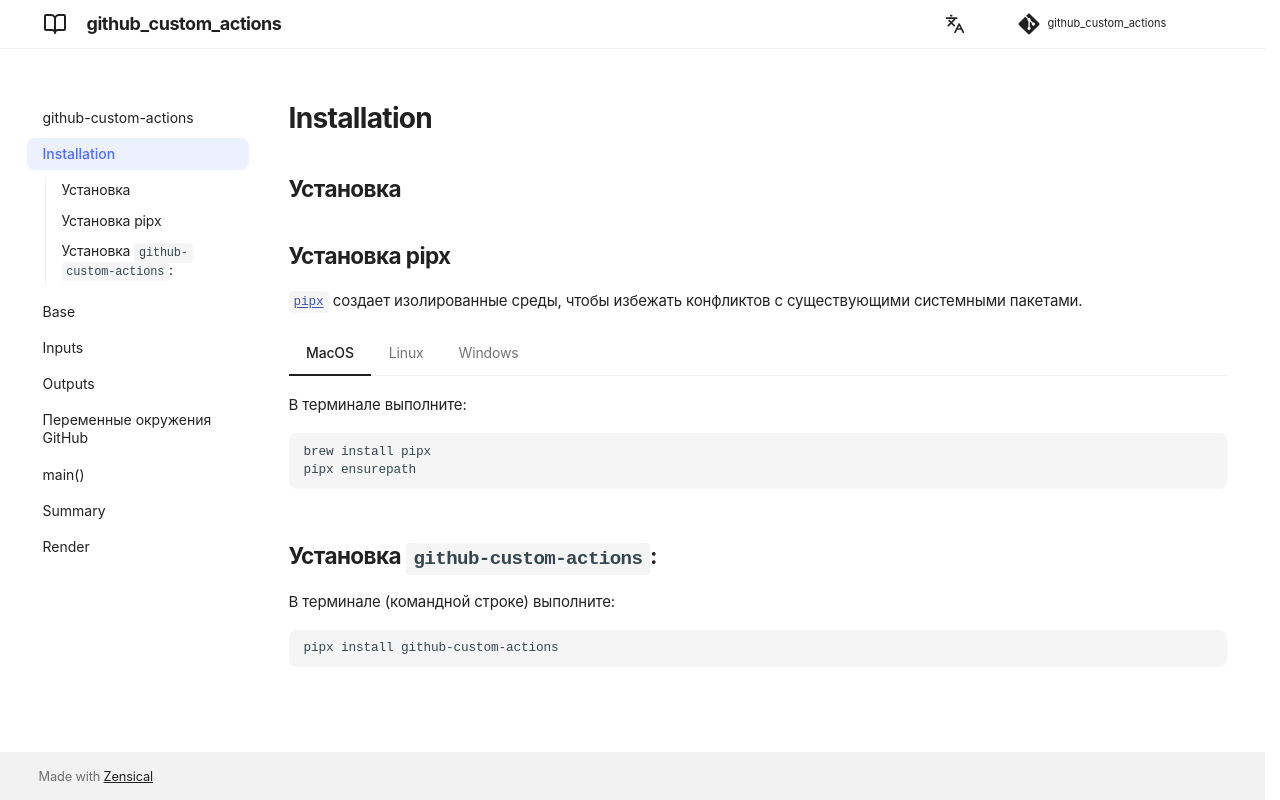

repository: andgineer/github-custom-actions · page: ru/installation/index.html · generator: mkdocs

## Установка

## Установка pipx
[`pipx`](https://pypa.github.io/pipx/) создает изолированные среды, чтобы избежать конфликтов с
существующими системными пакетами.

=== "MacOS"
    В терминале выполните:
    ```bash
    brew install pipx
    pipx ensurepath
    ```

=== "Linux"
    Сначала убедитесь, что Python установлен.

    Введите в терминал:

    ```bash
    python3 -m pip install --user pipx
    python3 -m pipx ensurepath
    ```

=== "Windows"
    Сначала установите Python, если он еще не установлен.

    В командной строке введите (если Python был установлен из Microsoft Store, используйте `python3` вместо `python`):

    ```bash
    python -m pip install --user pipx
    ```

## Установка `github-custom-actions`:
В терминале (командной строке) выполните:

```bash
pipx install github-custom-actions
```
